The GitHub repository rahualrai/parts_classification contains a labelled image folder "parts" with 5 categories: connector, gear, plate, shaft, spring. Examples follow, each with its label.

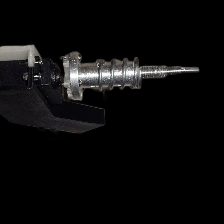
Label: spring

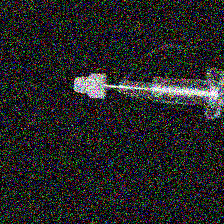
Label: gear

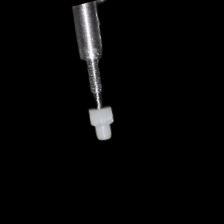
Label: gear

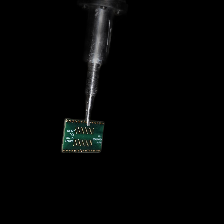
Label: plate

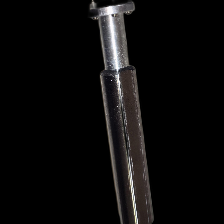
Label: shaft

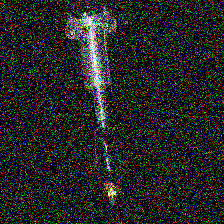
Label: connector
